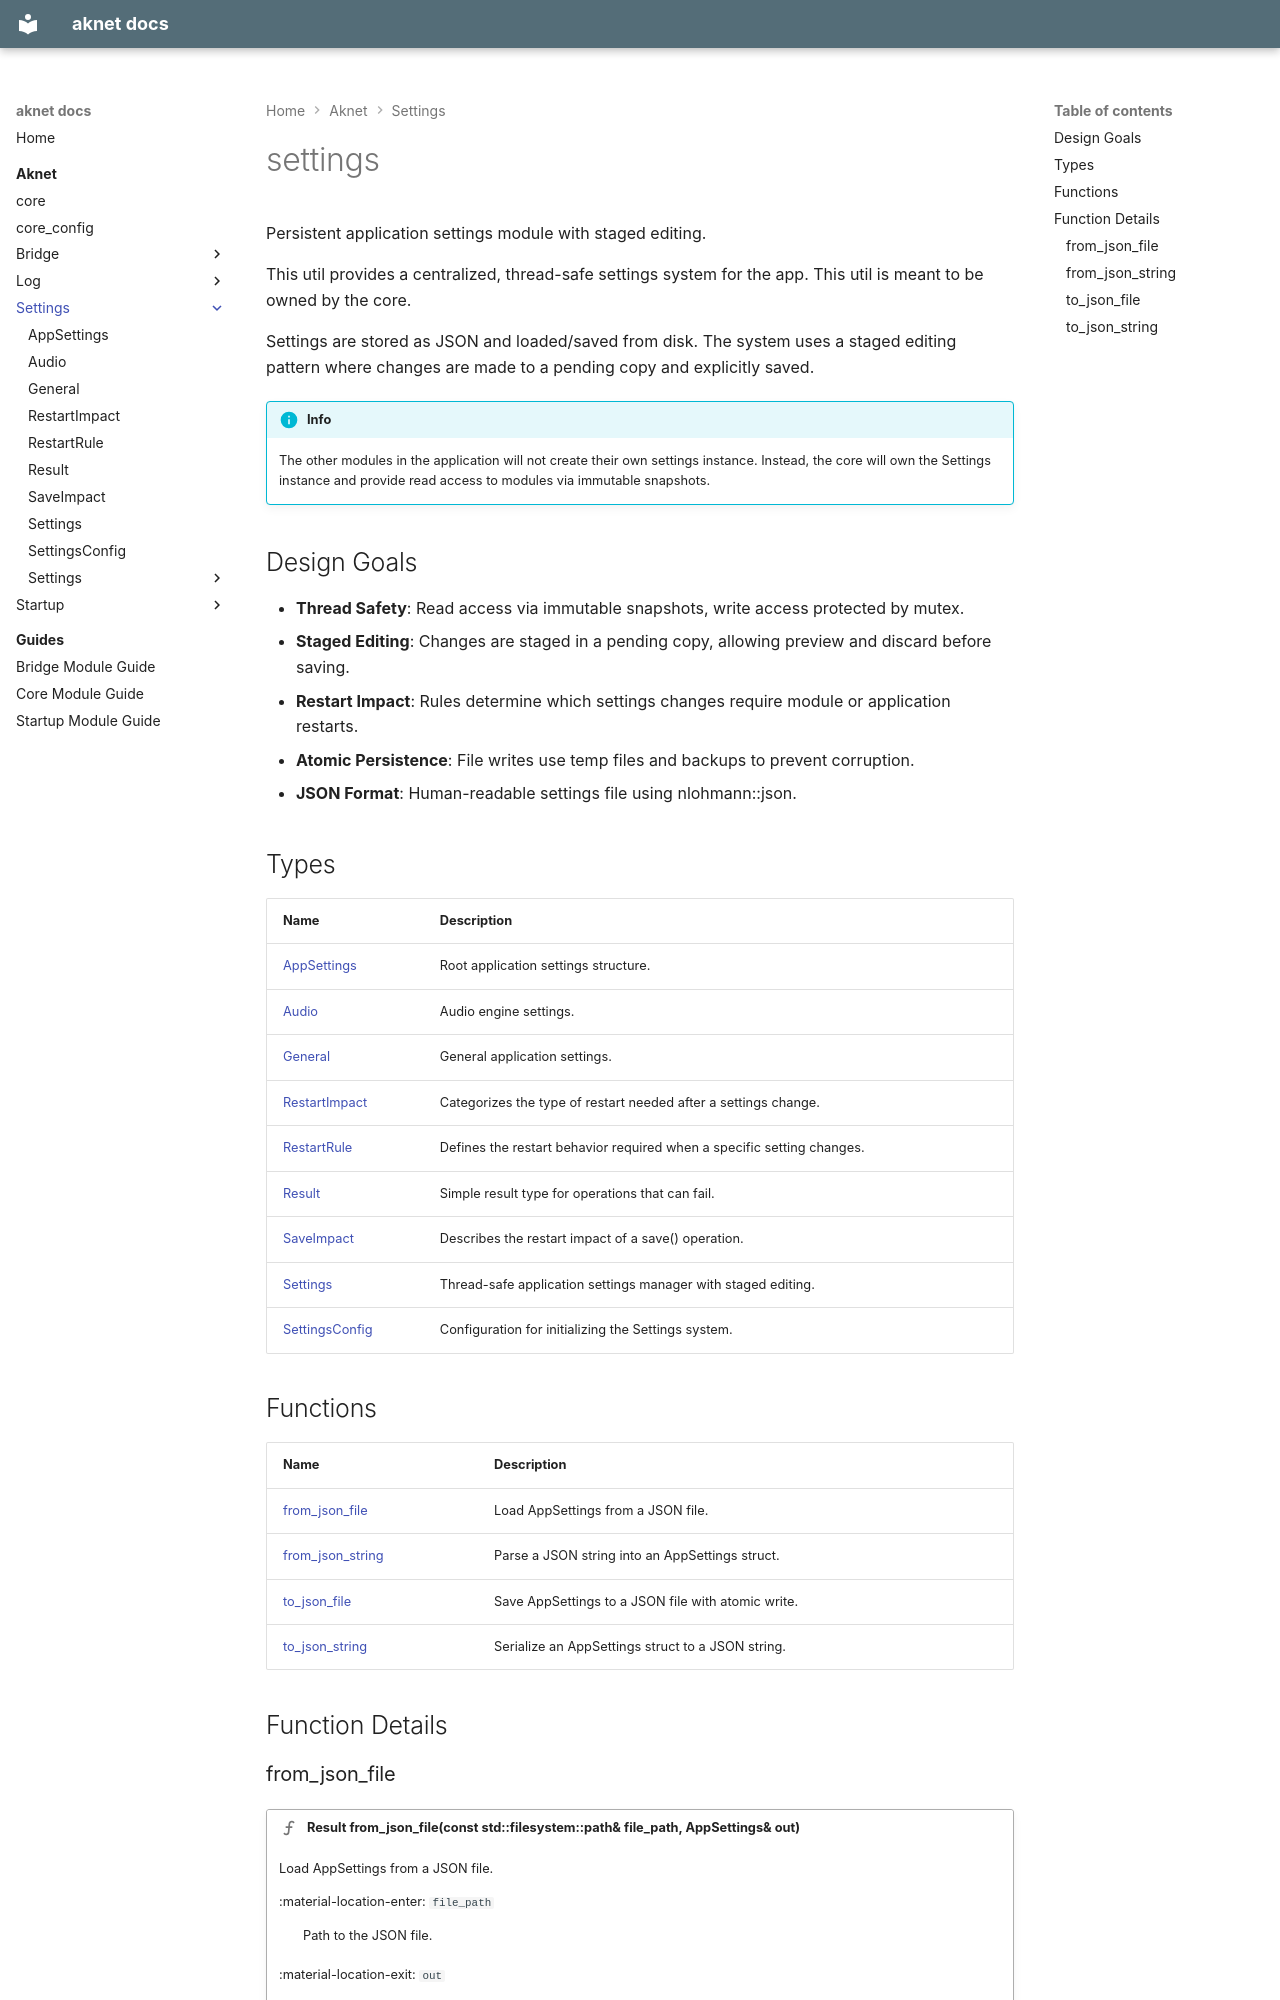

repository: nicolasdesilles/aknet · page: aknet/settings/index.html · generator: mkdocs

---
generator: doxide
---


# settings

Persistent application settings module with staged editing.

This util provides a centralized, thread-safe settings system for the app.
This util is meant to be owned by the core.

Settings are stored as JSON and loaded/saved from disk.
The system uses a staged editing pattern where changes are made to a pending copy and explicitly saved.


!!! info

    The other modules in the application will not create their own settings instance.
    Instead, the core will own the Settings instance and provide read access to modules via immutable snapshots.

## Design Goals

- **Thread Safety**: Read access via immutable snapshots, write access protected by mutex.
- **Staged Editing**: Changes are staged in a pending copy, allowing preview and discard before saving.
- **Restart Impact**: Rules determine which settings changes require module or application restarts.
- **Atomic Persistence**: File writes use temp files and backups to prevent corruption.
- **JSON Format**: Human-readable settings file using nlohmann::json.


## Types

| Name | Description |
| ---- | ----------- |
| [AppSettings](AppSettings.md) | Root application settings structure. |
| [Audio](Audio.md) | Audio engine settings. |
| [General](General.md) | General application settings. |
| [RestartImpact](RestartImpact.md) | Categorizes the type of restart needed after a settings change. |
| [RestartRule](RestartRule.md) | Defines the restart behavior required when a specific setting changes. |
| [Result](Result.md) | Simple result type for operations that can fail. |
| [SaveImpact](SaveImpact.md) | Describes the restart impact of a save() operation. |
| [Settings](Settings.md) | Thread-safe application settings manager with staged editing. |
| [SettingsConfig](SettingsConfig.md) | Configuration for initializing the Settings system. |

## Functions

| Name | Description |
| ---- | ----------- |
| [from_json_file](#from_json_file) | Load AppSettings from a JSON file. |
| [from_json_string](#from_json_string) | Parse a JSON string into an AppSettings struct. |
| [to_json_file](#to_json_file) | Save AppSettings to a JSON file with atomic write. |
| [to_json_string](#to_json_string) | Serialize an AppSettings struct to a JSON string. |

## Function Details
